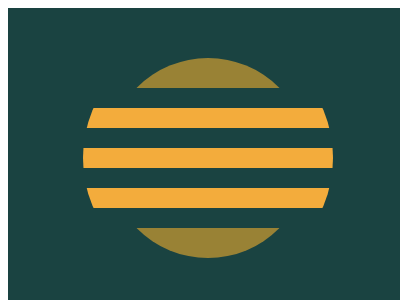

Reproduce this picture with HTML and CSS.

<container style="display: block; position: relative; width: 400px; height: 300px; overflow: hidden;">
    <div></div>
    <style>
        container {
            background: #1A4341;
        }
        div {
            margin: 25 auto;
            width: 250;
            aspect-ratio: 1/1;
            border-radius: 99%;
            background: linear-gradient(180deg, transparent 30%, #F3AC3C 30% 38%, transparent 38% 46%, #F3AC3C 46% 54%, transparent 54% 62%, #F3AC3C 62% 70%, transparent 70%)
        }
        div::after {
            content: '';
            display: block;
            translate: 25px 25px;
            width: 200;
            aspect-ratio: 1/1;
            border-radius: 99%;
            background: linear-gradient(180deg, #998235 15%, transparent 15% 85%, #998235 85%);
        }
    </style>
</container>